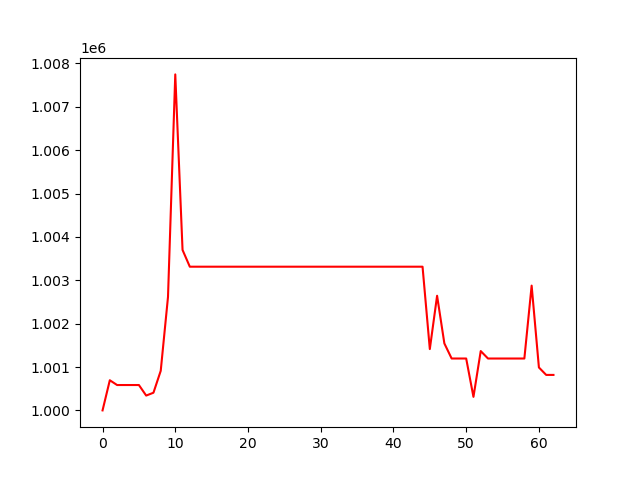

The data file committed next to this chart (first rows):
, 0
0, 1000000
1, 1000695
2, 1000585
3, 1000585
4, 1000585
5, 1000585
6, 1000342
7, 1000408
8, 1000913
9, 1002617
10, 1007748
11, 1003700
12, 1003314
13, 1003314
14, 1003314
15, 1003314
16, 1003314
17, 1003314
18, 1003314
19, 1003314
20, 1003314
21, 1003314
22, 1003314
23, 1003314
24, 1003314
25, 1003314
26, 1003314
27, 1003314
28, 1003314
29, 1003314
30, 1003314
31, 1003314
32, 1003314
33, 1003314
34, 1003314
35, 1003314
36, 1003314
37, 1003314
38, 1003314
39, 1003314
40, 1003314
41, 1003314
42, 1003314
43, 1003314
44, 1003314
45, 1001414
46, 1002644
47, 1001545
48, 1001197
49, 1001197
50, 1001197
51, 1000312
52, 1001368
53, 1001196
54, 1001196
55, 1001196
56, 1001196
57, 1001196
58, 1001196
59, 1002877
... 3 more rows
